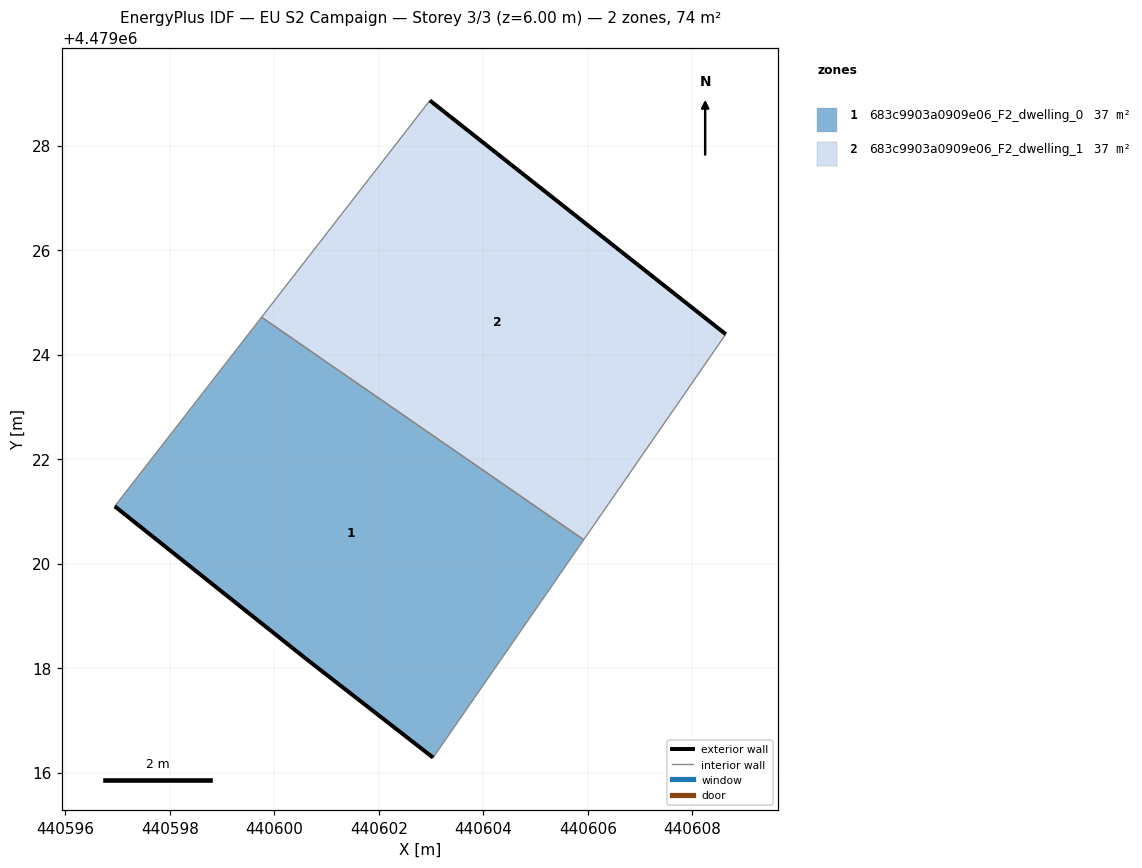
=== STOREY PLAN SPEC (per zone: floor XY polygon, exterior-wall plan segments, windows/doors) ===
zone 1: 683c9903a0909e06_F2_dwelling_0  (36.9 m²)
  floor: (440603.04, 4479016.29) (440605.92, 4479020.46) (440599.76, 4479024.72) (440596.95, 4479021.10) (440600.60, 4479018.18)
  exterior wall: (440603.04, 4479016.29) – (440600.60, 4479018.18)  [3.1 m]
  exterior wall: (440600.60, 4479018.18) – (440596.95, 4479021.10)  [4.7 m]
  interior walls: 3
zone 2: 683c9903a0909e06_F2_dwelling_1  (36.9 m²)
  floor: (440605.92, 4479020.46) (440608.64, 4479024.39) (440602.98, 4479028.86) (440599.76, 4479024.72)
  exterior wall: (440602.98, 4479028.86) – (440608.64, 4479024.39)  [7.2 m]
  interior walls: 3

=== DERIVED (storey summary) ===
Building: EU S2 Campaign
Storey: 3 of 3  (floor level z = 6.00 m)
Storey gross floor area: 73.7 m²
Zones on this storey: 2
  - 683c9903a0909e06_F2_dwelling_0: floor 36.9 m²; exterior wall 7.8 m (23.3 m²); WWR 0.0%
  - 683c9903a0909e06_F2_dwelling_1: floor 36.9 m²; exterior wall 7.2 m (21.7 m²); WWR 0.0%
Zone adjacency (shared interzone walls):
  - 683c9903a0909e06_F2_dwelling_0 ↔ 683c9903a0909e06_F2_dwelling_1